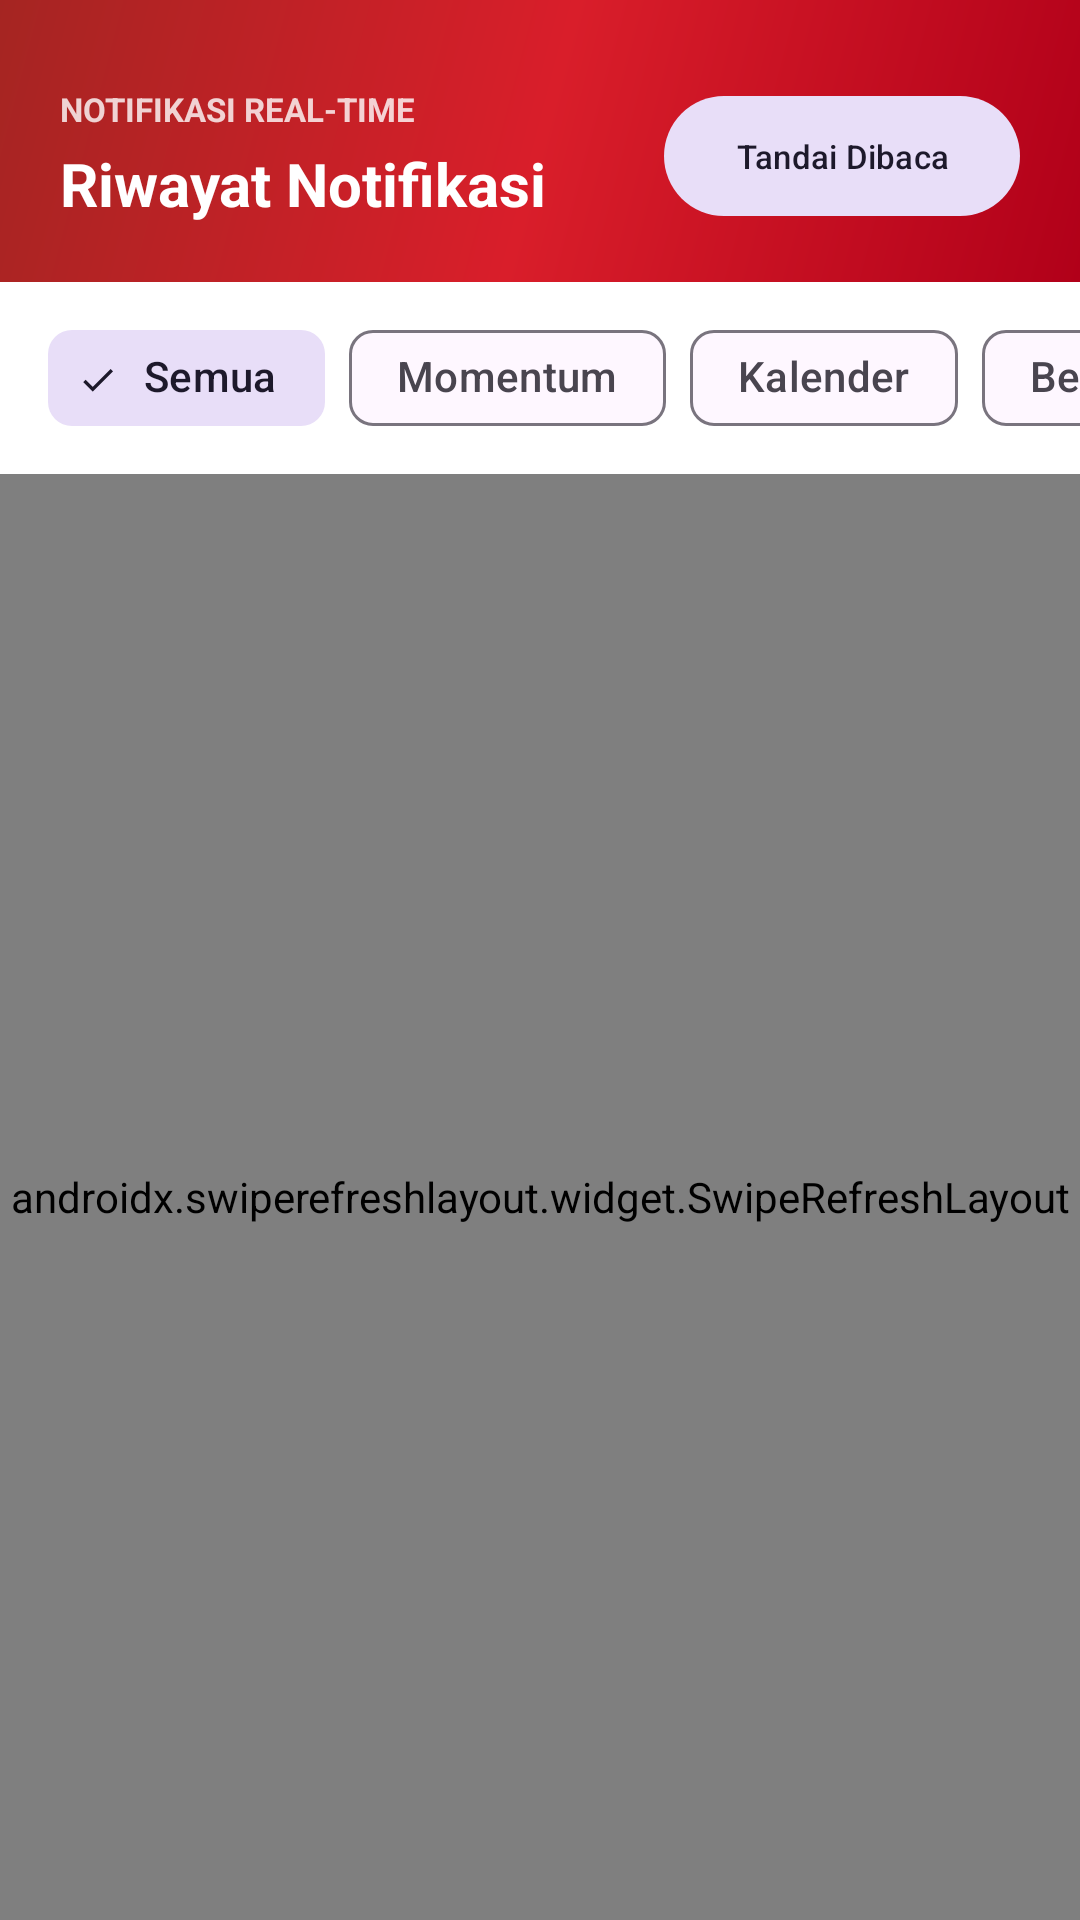

Write the Android layout XML for this screen, with the resource values it uses.
<!-- AndroidManifest.xml: application theme Theme.KSJP -->
<!-- res/layout/fragment_notifikasi.xml -->
<?xml version="1.0" encoding="utf-8"?>
<LinearLayout xmlns:android="http://schemas.android.com/apk/res/android"
    xmlns:app="http://schemas.android.com/apk/res-auto"
    android:layout_width="match_parent"
    android:layout_height="match_parent"
    android:background="@color/surface_canvas"
    android:orientation="vertical">

    <LinearLayout
        android:layout_width="match_parent"
        android:layout_height="wrap_content"
        android:background="@drawable/bg_header_gradient"
        android:orientation="vertical"
        android:paddingStart="20dp"
        android:paddingTop="28dp"
        android:paddingEnd="20dp"
        android:paddingBottom="18dp">

        <LinearLayout
            android:layout_width="match_parent"
            android:layout_height="wrap_content"
            android:gravity="center_vertical"
            android:orientation="horizontal">

            <LinearLayout
                android:layout_width="0dp"
                android:layout_height="wrap_content"
                android:layout_weight="1"
                android:orientation="vertical">

                <TextView
                    android:layout_width="wrap_content"
                    android:layout_height="wrap_content"
                    android:text="NOTIFIKASI REAL-TIME"
                    android:textColor="#CCFFFFFF"
                    android:textSize="11sp"
                    android:textStyle="bold" />

                <TextView
                    android:layout_width="wrap_content"
                    android:layout_height="wrap_content"
                    android:layout_marginTop="4dp"
                    android:text="Riwayat Notifikasi"
                    android:textColor="@color/surface_white"
                    android:textSize="20sp"
                    android:textStyle="bold" />
            </LinearLayout>

            <com.google.android.material.button.MaterialButton
                android:id="@+id/btnMarkAllRead"
                style="@style/Widget.Material3.Button.TonalButton"
                android:layout_width="wrap_content"
                android:layout_height="wrap_content"
                android:text="Tandai Dibaca"
                android:textAllCaps="false"
                android:textSize="11sp" />
        </LinearLayout>
    </LinearLayout>

    <TextView
        android:id="@+id/tvNotifPergantianBanner"
        android:layout_width="match_parent"
        android:layout_height="wrap_content"
        android:background="@color/emerald_bg"
        android:padding="12dp"
        android:textColor="@color/emerald_text"
        android:textSize="12sp"
        android:textStyle="bold"
        android:visibility="gone" />

    <HorizontalScrollView
        android:layout_width="match_parent"
        android:layout_height="wrap_content"
        android:background="@color/surface_white"
        android:scrollbars="none">

        <com.google.android.material.chip.ChipGroup
            android:id="@+id/chipGroupNotifFilter"
            android:layout_width="wrap_content"
            android:layout_height="wrap_content"
            android:paddingStart="16dp"
            android:paddingTop="8dp"
            android:paddingEnd="16dp"
            android:paddingBottom="8dp"
            app:selectionRequired="true"
            app:singleSelection="true">

            <com.google.android.material.chip.Chip
                android:id="@+id/chipNotifAll"
                style="@style/Widget.Material3.Chip.Filter"
                android:layout_width="wrap_content"
                android:layout_height="wrap_content"
                android:checked="true"
                android:text="Semua" />

            <com.google.android.material.chip.Chip
                android:id="@+id/chipNotifMomentum"
                style="@style/Widget.Material3.Chip.Filter"
                android:layout_width="wrap_content"
                android:layout_height="wrap_content"
                android:text="Momentum" />

            <com.google.android.material.chip.Chip
                android:id="@+id/chipNotifKalender"
                style="@style/Widget.Material3.Chip.Filter"
                android:layout_width="wrap_content"
                android:layout_height="wrap_content"
                android:text="Kalender" />

            <com.google.android.material.chip.Chip
                android:id="@+id/chipNotifUnread"
                style="@style/Widget.Material3.Chip.Filter"
                android:layout_width="wrap_content"
                android:layout_height="wrap_content"
                android:text="Belum Dibaca" />
        </com.google.android.material.chip.ChipGroup>
    </HorizontalScrollView>

    <androidx.swiperefreshlayout.widget.SwipeRefreshLayout
        android:id="@+id/swipeNotif"
        android:layout_width="match_parent"
        android:layout_height="0dp"
        android:layout_weight="1">

        <FrameLayout
            android:layout_width="match_parent"
            android:layout_height="match_parent">

            <androidx.recyclerview.widget.RecyclerView
                android:id="@+id/rvNotif"
                android:layout_width="match_parent"
                android:layout_height="match_parent"
                android:clipToPadding="false"
                android:padding="16dp" />

            <TextView
                android:id="@+id/tvNotifEmpty"
                android:layout_width="match_parent"
                android:layout_height="wrap_content"
                android:layout_gravity="center"
                android:gravity="center"
                android:padding="24dp"
                android:text="Semua beres! Belum ada notifikasi sesuai filter."
                android:textColor="@color/ink_secondary"
                android:textSize="14sp"
                android:visibility="gone" />
        </FrameLayout>
    </androidx.swiperefreshlayout.widget.SwipeRefreshLayout>
</LinearLayout>
<!-- resources referenced by this layout -->
<resources>
  <color name="emerald_bg">#ECFDF5</color>
  <color name="emerald_text">#047857</color>
  <color name="ink_secondary">#5E5E67</color>
  <color name="surface_canvas">#F8F9FA</color>
  <color name="surface_white">#FFFFFF</color>
  <!-- drawable bg_header_gradient (drawable) -->
  <?xml version="1.0" encoding="utf-8"?>
  <shape xmlns:android="http://schemas.android.com/apk/res/android" android:shape="rectangle">
      <gradient
          android:angle="135"
          android:startColor="@color/telkom_red_dark"
          android:centerColor="@color/telkom_red"
          android:endColor="#A52522" />
  </shape>
  <style name="Theme.KSJP" parent="Theme.Material3.Light.NoActionBar">
          <item name="colorPrimary">@color/telkom_red</item>
          <item name="colorOnPrimary">@color/surface_white</item>
          <item name="colorPrimaryContainer">@color/telkom_red_soft</item>
          <item name="colorOnPrimaryContainer">@color/telkom_red_on_soft</item>
          <item name="android:statusBarColor">@color/telkom_red_dark</item>
          <item name="android:windowBackground">@color/surface_canvas</item>
      </style>
  <color name="telkom_red_dark">#B10019</color>
  <color name="telkom_red">#D91E2A</color>
  <color name="telkom_red_soft">#FFDAD7</color>
  <color name="telkom_red_on_soft">#410004</color>
</resources>
